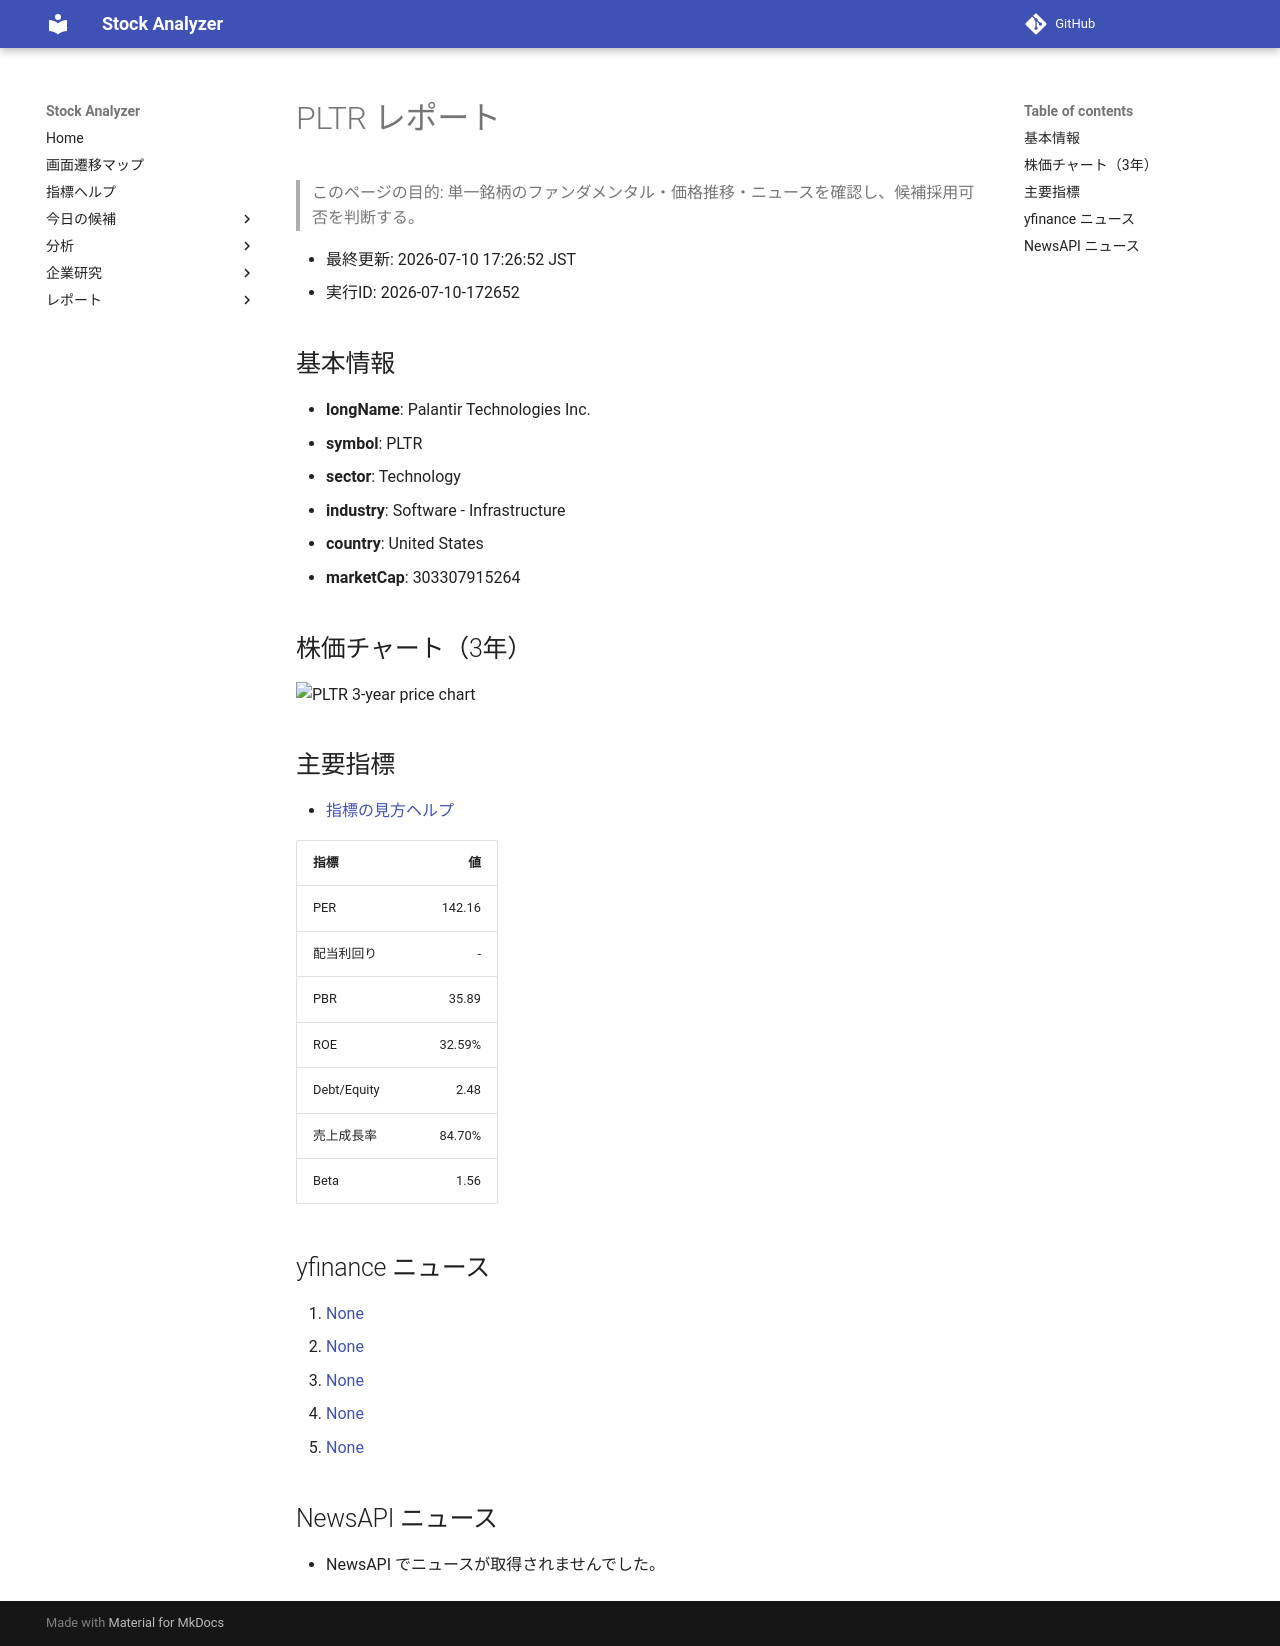

repository: Yumi-note/Making-APP · page: reports/2026-07-10/172652/PLTR/index.html · generator: mkdocs

# PLTR レポート

> このページの目的: 単一銘柄のファンダメンタル・価格推移・ニュースを確認し、候補採用可否を判断する。

- 最終更新: 2026-07-10 17:26:52 JST
- 実行ID: 2026-07-10-172652

## 基本情報

- **longName**: Palantir Technologies Inc.
- **symbol**: PLTR
- **sector**: Technology
- **industry**: Software - Infrastructure
- **country**: United States
- **marketCap**: 303307915264

## 株価チャート（3年）

![PLTR 3-year price chart](PLTR_3y.png)

## 主要指標

- [指標の見方ヘルプ](../../../../indicators.md)

| 指標 | 値 |
|---|---:|
| PER | 142.16 |
| 配当利回り | - |
| PBR | 35.89 |
| ROE | 32.59% |
| Debt/Equity | 2.48 |
| 売上成長率 | 84.70% |
| Beta | 1.56 |

## yfinance ニュース

1. [None](None)
2. [None](None)
3. [None](None)
4. [None](None)
5. [None](None)

## NewsAPI ニュース

- NewsAPI でニュースが取得されませんでした。
